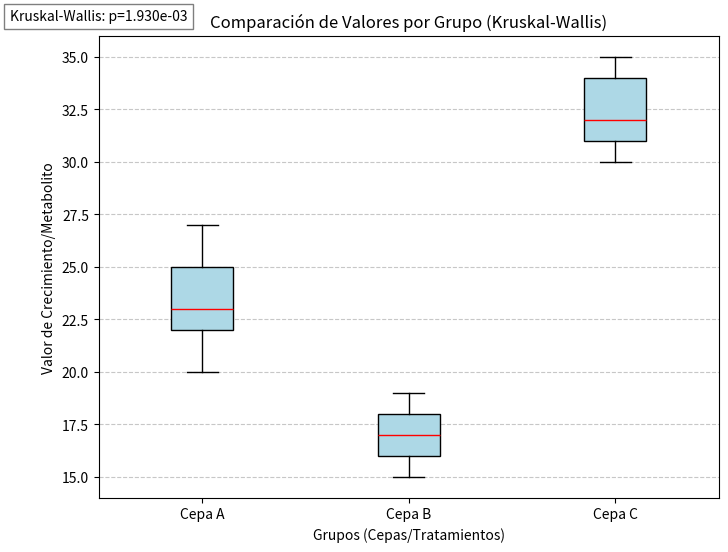

Here is the Python script that generated this plot:
from scipy.stats import kruskal
import pandas as pd
import scipy.stats as stats
import matplotlib.pyplot as plt

# --- 1. DATOS DE EJEMPLO ---
# Usamos el mismo DataFrame para la consistencia
data = {
    'Valor': [20, 22, 25, 23, 27, 
              15, 18, 17, 19, 16, 
              30, 32, 35, 31, 34],
    'Grupo': ['Cepa A', 'Cepa A', 'Cepa A', 'Cepa A', 'Cepa A',
              'Cepa B', 'Cepa B', 'Cepa B', 'Cepa B', 'Cepa B',
              'Cepa C', 'Cepa C', 'Cepa C', 'Cepa C', 'Cepa C']
}
df = pd.DataFrame(data)

# --- 2. PREPARACIÓN PARA KRUSKAL-WALLIS Y PLOTEO ---

# Crea la lista de arrays, uno por cada grupo (necesario para scipy.stats)
grupos_separados = [df['Valor'][df['Grupo'] == g].values for g in df['Grupo'].unique()]
nombres_grupos = df['Grupo'].unique()

# Ejecutar la prueba
H_statistic, p_value = stats.kruskal(*grupos_separados)

print("--- Resultado de la Prueba de Kruskal-Wallis ---")
print(f"Estadístico H: {H_statistic:.4f}")
print(f"Valor p: {p_value:.4f}")
print("-" * 40)

# --- 3. GRÁFICO BOXPLOT CON MATPLOTLIB ---

plt.figure(figsize=(8, 6))

# La función boxplot de Matplotlib toma una lista de arrays como entrada
plt.boxplot(grupos_separados, 
            labels=nombres_grupos, # Nombres en el eje X
            patch_artist=True,    # Permite colorear las cajas
            medianprops={'color': 'red'}, # Estilo para la mediana
            boxprops={'facecolor': 'lightblue'} # Color de la caja
           )

# Opcional: Añadir un título y etiquetas
plt.title('Comparación de Valores por Grupo (Kruskal-Wallis)')
plt.xlabel('Grupos (Cepas/Tratamientos)')
plt.ylabel('Valor de Crecimiento/Metabolito')
plt.grid(axis='y', linestyle='--', alpha=0.7)

# Opcional: Añadir el resultado p al gráfico para contexto
plt.text(0.5, df['Valor'].max() * 1.05, 
         f'Kruskal-Wallis: p={p_value:.3e}', 
         ha='center', fontsize=10, 
         bbox=dict(facecolor='white', alpha=0.5))

plt.show()